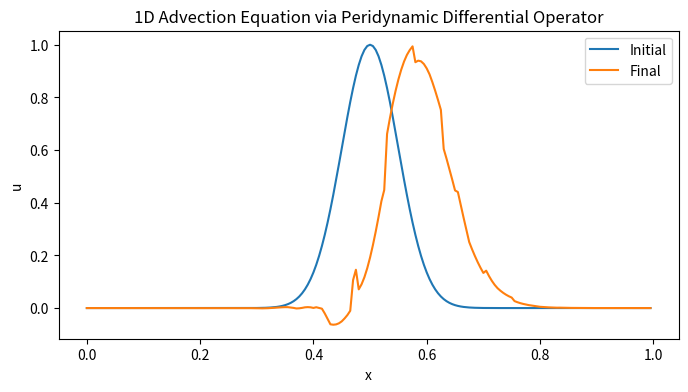

Generate this figure with matplotlib:
# %%
import numpy as np
import matplotlib.pyplot as plt

def periodic_diff(diff, L):
    """
    Map a distance into the interval [-L/2, L/2] for periodic boundaries.
    """
    return (diff + L/2) % L - L/2

def peridynamic_first_derivative(u, dx, delta, L):
    """
    Approximate the first derivative u_x using a peridynamic operator.
    
    Parameters:
      u     : array of solution values at grid points
      dx    : grid spacing
      delta : horizon for the nonlocal interaction
      L     : length of the periodic domain
      
    Returns:
      d1 : array approximating u_x
    """
    N = len(u)
    d1 = np.zeros_like(u)
    # Determine number of points within the horizon
    horizon_points = int(np.ceil(delta/dx))
    
    for i in range(N):
        sum_val = 0.0
        x_i = i * dx
        # Sum contributions from neighbors within the horizon
        for j in range(i - horizon_points, i + horizon_points + 1):
            j_mod = j % N  # periodic index
            x_j = j_mod * dx
            xi = periodic_diff(x_j - x_i, L)
            if np.abs(xi) <= delta and j_mod != i:
                sum_val += xi * (u[j_mod] - u[i])
        # Normalize the sum to approximate the derivative
        d1[i] = (3.0 / (2 * delta**3)) * sum_val * dx
    return d1

# %%
# ---------------------------
# Problem Setup
# ---------------------------
# Domain parameters
L = 1.0         # Length of the domain
N = 200         # Number of grid points
dx = L / N
x = np.linspace(0, L - dx, N)

# Horizon for the peridynamic operator (e.g., 5 grid spacings)
delta = 10 * dx

# Advection parameter
c = 1.0         # Advection speed

# Time-stepping parameters
T_final = 0.1
dt = 0.00010
nsteps = int(T_final / dt)

# Initial condition: Gaussian pulse centered at x=0.5
u0 = np.exp(-200 * (x - 0.5)**2)
u = u0.copy()

# ---------------------------
# Time Integration (Explicit Euler)
# ---------------------------
for step in range(nsteps):
    d1 = peridynamic_first_derivative(u, dx, delta, L)
    # Update using u_t + c*u_x = 0  => u_t = - c*u_x
    u = u - dt * c * d1

# %%
# ---------------------------
# Plotting the Results
# ---------------------------
plt.figure(figsize=(8, 4))
plt.plot(x, u0, label='Initial')
plt.plot(x, u, label='Final')
plt.xlabel('x')
plt.ylabel('u')
plt.legend()
plt.title('1D Advection Equation via Peridynamic Differential Operator')
plt.show()

# %%
